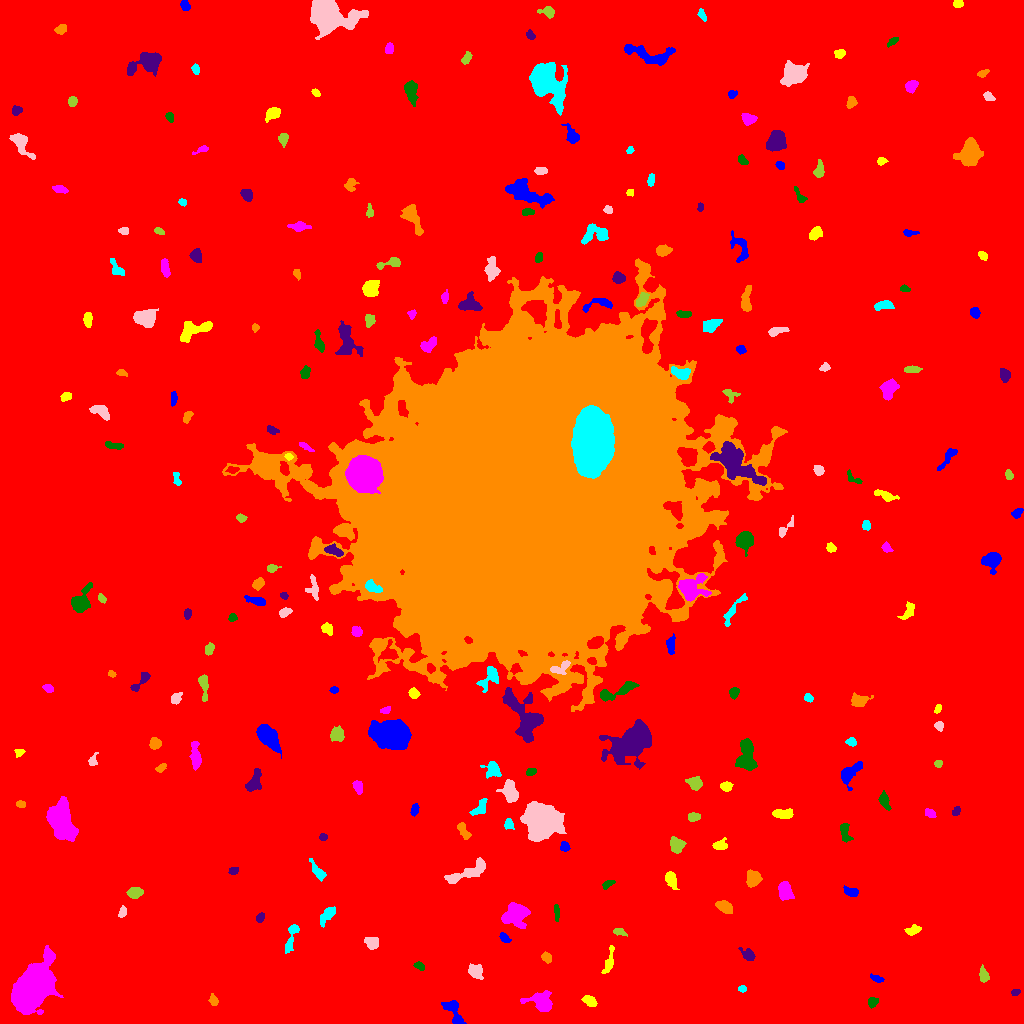

Data behind this chart, as committed beside it:
ID, X, Y, A, B, theta, total_flux, mu_max, mu_median, mu_mean, R_fwhm, R_e, R10, R90, x_start, x_end, y_start, y_end, area, greylevel
0, 512, 502.7, 305.8, 291.5, 1.343, 2729615, 18.0, 2.0, 3.07, 117.4, 239.1, 90.6, 396, 0, 1023, 0, 1023, 889269, 3.07
1, 454.4, 10.8, 8.32, 3.091, -1.113, 1380, 12.0, 4.0, 5.111, 5.836, 4.886, 1.871, 7.838, 441, 466, 0, 23, 270, 13.11
2, 590, 22.39, 3.661, 2.009, -0.54, 349.0, 7.0, 2.0, 2.604, 3.7, 3.338, 1.262, 5.262, 581, 597, 17, 28, 134, 11.6
3, 541.1, 20.4, 6.39, 4.053, -0.3268, 2178, 20.0, 4.0, 5.732, 4.652, 5.171, 1.871, 9.062, 520, 552, 12, 33, 380, 13.73
4, 872.3, 21.22, 2.598, 2.108, 0.9486, 317.0, 7.0, 3.0, 3.268, 3.523, 2.932, 1.128, 4.687, 868, 878, 15, 26, 97, 13.27
5, 1016, 31.26, 2.109, 1.386, 0.3953, 137.0, 6.0, 2.0, 2.362, 2.877, 2.185, 0.7979, 3.432, 1011, 1020, 28, 34, 58, 11.36
6, 213.5, 22.69, 2.818, 1.92, -1.217, 382.0, 9.0, 4.0, 4.292, 3.432, 2.877, 1.128, 4.549, 208, 218, 18, 30, 89, 12.29
7, 742.3, 34.72, 1.991, 1.44, -0.03102, 142.0, 5.0, 3.0, 2.582, 2.985, 2.185, 0.7979, 3.385, 738, 746, 31, 38, 55, 12.58
8, 475.6, 51.28, 3.447, 2.976, -0.6235, 643.0, 10.0, 3.0, 3.384, 3.989, 3.7, 1.382, 6.383, 468, 483, 44, 60, 190, 13.38
9, 983.5, 47.74, 3.203, 1.997, -1.408, 333.0, 7.0, 2.0, 2.622, 3.785, 3.241, 1.262, 5.015, 979, 989, 41, 59, 127, 11.62
10, 179.6, 49.69, 2.301, 1.276, -0.2231, 182.0, 7.0, 3.0, 2.889, 2.932, 2.185, 0.7979, 3.338, 176, 186, 46, 53, 63, 11.89
11, 876.9, 44.77, 3.669, 1.581, -0.3588, 244.0, 6.0, 3.0, 2.837, 4.029, 2.985, 1.128, 4.549, 870, 884, 41, 50, 86, 10.84
12, 608.9, 61.98, 7.837, 1.976, 1.311, 406.0, 5.0, 2.0, 2.294, 4.82, 4.26, 1.596, 6.507, 601, 614, 50, 78, 177, 10.29
13, 32.37, 35.28, 11.66, 6.845, 1.007, 44477, 92.0, 15.0, 24.12, 10.3, 10.54, 4.029, 18.42, 11, 63, 9, 78, 1844, 31.12
14, 419.1, 57.52, 2.481, 1.648, -0.4972, 194.0, 5.0, 2.0, 2.487, 3.385, 2.523, 0.9772, 3.989, 413, 424, 53, 62, 78, 11.49
15, 748.1, 68.97, 3.868, 2.428, -0.6366, 385.0, 6.0, 2.0, 2.711, 4.652, 3.656, 1.382, 5.809, 738, 755, 63, 76, 142, 10.71
16, 546.5, 66.15, 2.659, 2.165, -0.7211, 320.0, 7.0, 3.0, 3.299, 3.7, 3.038, 1.128, 4.82, 541, 551, 60, 72, 97, 11.3
17, 292.1, 89.37, 8.227, 2.12, 1.253, 386.0, 7.0, 2.0, 1.865, 3.241, 3.656, 1.262, 6.155, 285, 299, 70, 99, 207, 10.86
18, 371.7, 80.97, 3.236, 2.617, -0.2417, 634.0, 10.0, 3.5, 4.013, 4.442, 3.656, 1.382, 5.863, 364, 378, 74, 86, 158, 13.01
19, 619.5, 91.58, 3.486, 1.747, -0.2728, 238.0, 4.0, 3.0, 2.736, 4.951, 3.141, 1.262, 4.687, 613, 627, 87, 95, 87, 10.74
20, 402.8, 90.42, 5.053, 1.947, -1.546, 627.0, 8.0, 5.0, 4.61, 5.642, 3.949, 1.596, 5.863, 399, 407, 81, 100, 136, 11.61
21, 504.5, 85.62, 2.994, 1.756, -0.7023, 402.0, 11.0, 4.0, 4.467, 2.985, 2.932, 0.9772, 4.583, 499, 511, 81, 91, 90, 13.47
22, 913.1, 93.25, 3.758, 2.246, 0.242, 534.0, 8.0, 4.0, 4.272, 5.078, 3.742, 1.493, 5.642, 904, 921, 88, 99, 125, 11.27
23, 517, 108.8, 6.125, 5.338, 0.5345, 2405, 15.0, 4.0, 4.898, 5.781, 6.408, 2.394, 10.56, 501, 530, 95, 121, 491, 12.9
24, 556.5, 111.3, 3.849, 1.295, -1.524, 221.0, 8.0, 2.0, 2.511, 2.523, 2.706, 0.9772, 4.442, 554, 559, 102, 119, 88, 11.51
25, 260.2, 106.1, 2.395, 1.783, 0.9376, 233.0, 6.0, 3.0, 3.066, 3.868, 2.706, 0.9772, 4.146, 256, 264, 101, 111, 76, 12.07
26, 724.7, 116.6, 4.116, 2.34, -0.4445, 999.0, 13.0, 5.0, 5.489, 4.72, 3.949, 1.493, 6.308, 715, 732, 110, 123, 182, 13.49
27, 326.4, 108.4, 4.929, 2.141, 0.8807, 475.0, 7.0, 2.0, 2.487, 3.868, 3.785, 1.493, 6.257, 320, 335, 96, 117, 191, 11.49
28, 122.3, 111.3, 2.964, 1.785, 1.248, 354.0, 7.0, 4.0, 4.317, 4.146, 2.985, 1.262, 4.478, 118, 126, 106, 118, 82, 12.32
29, 134.6, 130.7, 3.362, 2.452, 0.1224, 1086, 15.0, 6.0, 6.873, 4.618, 3.656, 1.493, 5.809, 126, 143, 125, 136, 158, 14.87
30, 23.14, 121.4, 2.777, 1.541, -1.558, 165.0, 5.0, 2.0, 1.988, 3.038, 2.585, 0.9772, 4.146, 20, 28, 115, 127, 83, 10.99
31, 851.1, 131.8, 3.811, 1.986, -0.2191, 288.0, 5.0, 2.0, 2.304, 4.26, 3.432, 1.262, 5.262, 843, 858, 127, 138, 125, 11.3
32, 671, 144.4, 3.882, 2.207, -1.207, 615.0, 9.0, 3.0, 3.576, 4.26, 3.656, 1.493, 5.781, 665, 679, 134, 152, 172, 12.58
33, 784.7, 131.8, 4.33, 3.099, -1.346, 1810, 17.0, 7.0, 7.605, 5.585, 4.652, 1.871, 7.269, 778, 794, 123, 142, 238, 15.61
34, 607.2, 139.1, 3.286, 1.628, 0.5226, 220.0, 6.0, 2.0, 2.588, 3.29, 2.706, 0.9772, 4.442, 602, 615, 134, 143, 85, 13.59
35, 233.5, 152.7, 2.123, 1.797, 0.2386, 152.0, 5.0, 2.0, 2.111, 2.932, 2.459, 0.9772, 3.785, 228, 238, 149, 156, 72, 11.11
36, 753.2, 145, 3.714, 3.237, 1.281, 1117, 12.0, 5.0, 5.171, 5.614, 4.442, 1.784, 6.91, 746, 762, 136, 154, 216, 13.17
37, 318.3, 151, 5.128, 2.103, -0.9163, 490.0, 8.0, 2.0, 2.934, 4.184, 3.656, 1.382, 6.077, 309, 326, 142, 165, 167, 12.93
38, 467.3, 150.9, 12.49, 2.942, 0.4076, 1460, 9.0, 3.0, 3.561, 5.917, 6.358, 2.394, 9.966, 444, 485, 140, 166, 410, 11.56
39, 676.9, 178.9, 3.541, 3.271, -0.6073, 1013, 11.0, 5.0, 5.09, 5.323, 4.297, 1.784, 6.676, 670, 686, 170, 187, 199, 13.09
40, 123.9, 176.4, 8.21, 4.057, 0.6571, 890.0, 10.0, 2.0, 2.967, 4.297, 4.549, 1.596, 7.878, 111, 142, 161, 186, 300, 11.97
41, 564.7, 176.7, 2.41, 2.145, -0.6765, 281.0, 7.0, 3.0, 3.193, 3.241, 2.877, 1.128, 4.549, 560, 570, 172, 182, 88, 13.19
42, 720.2, 178.2, 3.425, 2.498, 0.1706, 405.0, 7.0, 3.0, 3.092, 3.827, 3.523, 1.382, 5.642, 712, 727, 174, 186, 131, 13.09
43, 60.71, 203.6, 7.71, 5.11, -1.201, 12590, 52.0, 9.0, 14.42, 7.527, 7.181, 2.821, 12.91, 46, 78, 182, 227, 873, 22.42
44, 844.7, 191.1, 5.219, 2.376, -1.356, 401.0, 5.0, 3.0, 2.475, 5.109, 4.222, 1.693, 6.283, 840, 853, 181, 200, 162, 10.48
45, 323.1, 186.6, 2.051, 1.642, -0.005725, 209.0, 7.0, 4.0, 3.603, 3.192, 2.394, 0.9772, 3.613, 319, 327, 183, 190, 58, 11.6
46, 463.7, 192.3, 5.017, 2.167, -1.033, 510.0, 7.0, 3.0, 3.542, 4.652, 3.868, 1.596, 6.024, 457, 471, 184, 201, 144, 11.54
47, 508.7, 199.5, 2.576, 2.077, -1.542, 301.0, 8.0, 3.0, 3.237, 3.568, 2.821, 1.128, 4.514, 504, 514, 194, 205, 93, 14.24
48, 541.4, 203.8, 8.829, 7.554, -0.2075, 17946, 45.0, 11.0, 14.36, 9.253, 9.541, 3.656, 16.39, 520, 566, 182, 222, 1250, 21.36
49, 693.6, 206.6, 2.944, 1.915, 0.09398, 403.0, 8.0, 4.0, 3.875, 4.222, 3.09, 1.262, 4.787, 688, 700, 202, 211, 104, 12.88
50, 156.3, 203.9, 3.296, 2.589, 0.02252, 610.0, 9.0, 4.0, 4.122, 4.334, 3.7, 1.493, 5.809, 149, 163, 198, 210, 148, 13.12
51, 414.5, 213.3, 2.767, 1.699, 1.247, 257.0, 6.0, 3.0, 2.888, 3.827, 2.764, 1.128, 4.334, 410, 419, 207, 220, 89, 11.89
52, 781.9, 209.7, 5.22, 2.08, -0.003683, 669.0, 8.0, 4.0, 3.656, 5.441, 4.107, 1.596, 6.383, 772, 793, 205, 215, 183, 12.66
53, 930.2, 210, 2.698, 1.839, -0.3363, 224.0, 6.0, 2.5, 2.489, 3.785, 2.821, 1.128, 4.37, 925, 936, 206, 215, 90, 11.49
54, 884, 222.9, 3.964, 2.151, -1.226, 466.0, 8.0, 3.0, 3.128, 4.334, 3.523, 1.382, 5.726, 878, 891, 213, 233, 149, 12.13
55, 956.2, 212.2, 2.568, 1.778, 1.019, 221.0, 5.0, 3.0, 3.113, 3.868, 2.764, 1.128, 4.184, 952, 960, 208, 217, 71, 11.11
56, 20.75, 219, 2.159, 1.653, -0.2015, 242.0, 8.0, 4.0, 3.667, 3.29, 2.394, 0.9772, 3.742, 16, 25, 216, 223, 66, 12.67
57, 480.1, 215.4, 4.931, 2.493, 0.8331, 583.0, 7.0, 3.0, 3.47, 5.109, 4.107, 1.596, 6.333, 469, 487, 208, 225, 168, 12.47
58, 510, 231.1, 5.339, 3.096, -1.268, 1225, 11.0, 4.0, 4.195, 5.642, 4.82, 1.871, 7.59, 496, 518, 221, 244, 292, 13.2
59, 694.4, 241.1, 3.216, 2.67, -0.4661, 411.0, 6.0, 2.0, 2.376, 4.853, 3.613, 1.382, 5.726, 685, 702, 233, 247, 173, 11.38
... 203 more rows
